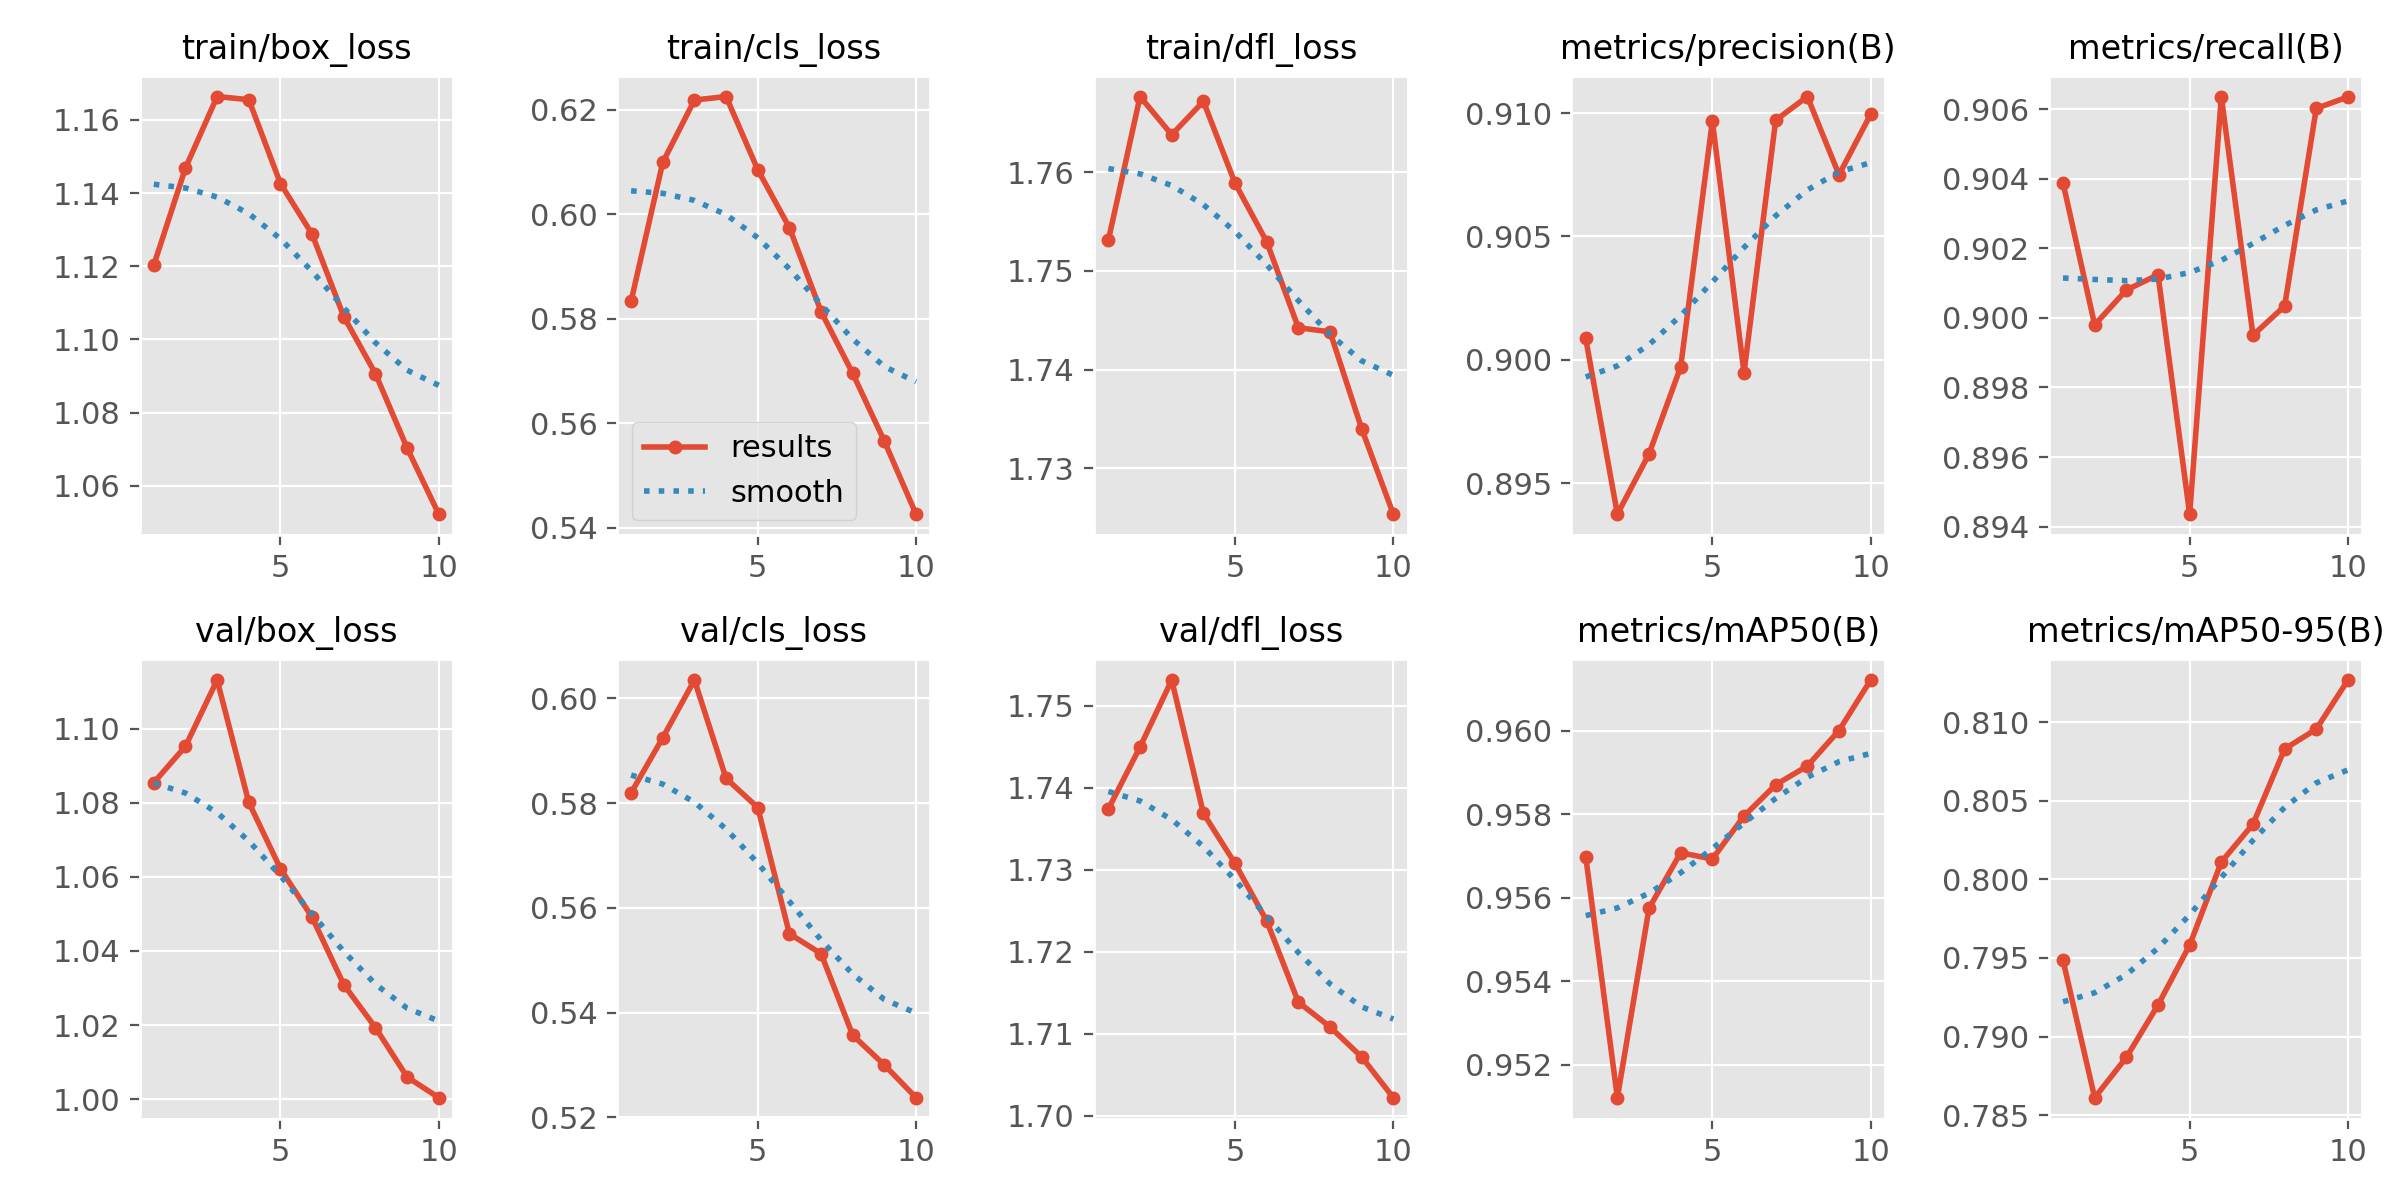

Data behind this chart, as committed beside it:
epoch, time, train/box_loss, train/cls_loss, train/dfl_loss, metrics/precision(B), metrics/recall(B), metrics/mAP50(B), metrics/mAP50-95(B), val/box_loss, val/cls_loss, val/dfl_loss, lr/pg0, lr/pg1, lr/pg2
1, 1141, 1.12, 0.5834, 1.753, 0.9009, 0.9039, 0.957, 0.7948, 1.085, 0.5819, 1.737, 0.0005554, 0.0005554, 0.0005554
2, 2255, 1.147, 0.6099, 1.768, 0.8938, 0.8998, 0.9512, 0.7861, 1.095, 0.5925, 1.745, 0.001001, 0.001001, 0.001001
3, 3359, 1.166, 0.6218, 1.764, 0.8962, 0.9008, 0.9557, 0.7887, 1.113, 0.6035, 1.753, 0.001337, 0.001337, 0.001337
4, 4473, 1.166, 0.6225, 1.767, 0.8997, 0.9012, 0.9571, 0.792, 1.08, 0.5847, 1.737, 0.001172, 0.001172, 0.001172
5, 5595, 1.143, 0.6085, 1.759, 0.9097, 0.8944, 0.9569, 0.7958, 1.062, 0.5791, 1.731, 0.001007, 0.001007, 0.001007
6, 6701, 1.129, 0.5974, 1.753, 0.8995, 0.9064, 0.958, 0.8011, 1.049, 0.5551, 1.724, 0.0008418, 0.0008418, 0.0008418
7, 7808, 1.106, 0.5814, 1.744, 0.9097, 0.8995, 0.9587, 0.8035, 1.031, 0.5513, 1.714, 0.0006768, 0.0006768, 0.0006768
8, 8921, 1.091, 0.5695, 1.744, 0.9107, 0.9003, 0.9592, 0.8083, 1.019, 0.5357, 1.711, 0.0005118, 0.0005118, 0.0005118
9, 10048, 1.07, 0.5565, 1.734, 0.9075, 0.906, 0.96, 0.8095, 1.006, 0.53, 1.707, 0.0003467, 0.0003467, 0.0003467
10, 11160, 1.052, 0.5426, 1.725, 0.91, 0.9063, 0.9612, 0.8127, 1, 0.5238, 1.702, 0.0001817, 0.0001817, 0.0001817
